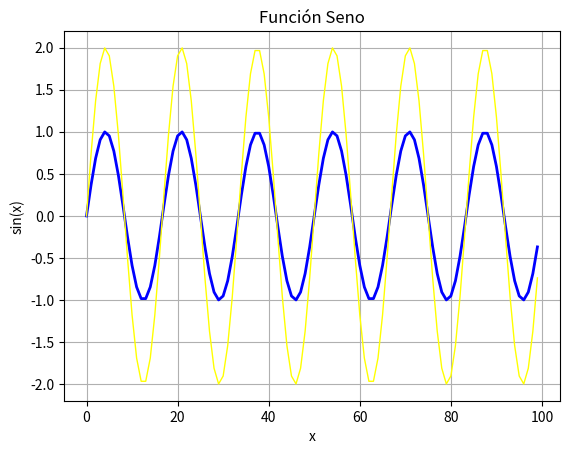

Python code for this plot:
import numpy as np
import pandas as pd
import matplotlib.pyplot as plt
# a) Cree el siguiente par de vectores:
a = np.array([3.1 , 1 , -0.5, -3.2, 6 ])
b= np.array([ 1, 3 , 2.2 , 5.1, 1 ])
print("vestor a: ",a)
print("vestor b: ",b)

#b) Implemente la multiplicación escalar de a.b
#Para multiplicar dos vectores, ambos deben tener la misma longitud y contener elementos numéricos. 
# Usar una librería como NumPy facilita estas operaciones.

producto_punto = np.dot(a,b)
print("Producto_punto entre a y b: ",producto_punto)

#c) Implemente la multiplicación punto a punto de a.b
multiplicacion = np.multiply(a,b)
print("multiplicaion punto a punto: ",multiplicacion)

#d construya la matriz 
A = np.array([[2,-1,-3],[4,1.5,-2.5],[7.3,-0.9,0.2]])
print("Matriz A: \n",A)

# e) transpuesta 
transp = A.T
print("Transpuesta: \n",transp)

#f) 
# 1. numpy.ones
ones = np.ones((5))
print("Array lleno de unos: ", ones)

# 2. numpy.round
array = np.array([1.234, 5.678, 9.101])
redondeado = np.round(array, 1)
print("Array redondeado a 1 decimal: ",redondeado)

# 3. numpy.ceil
array_1 = np.array([1.2, 2.5, 3.7])
ceiled = np.ceil(array_1)
print("Array redondeado hacia arriba: ",ceiled)

# 4. numpy.floor
array_2 = np.array([1.8, 2.5, 3.7])
floored = np.floor(array_2)
print("Array redondeado hacia abajo: ",floored)

# g)Acceda al valor de la primera fila,
#  tercera columna de la matriz A, imprímalo en consola
valorA = A[0,2]
print("Valor A(3,2): ",valorA)

# h)
print("segunda fila de la matriz A: ",A[1])

#i) 
print("dimensiones de A: ",A.ndim)

# j) 
rango_1 = np.arange(0,100)
seno = np.sin(np.pi*rango_1*0.12)

fig, ax = plt.figure(), plt.axes()

ax.plot(rango_1, seno, label='sin(x)', color='blue', linestyle='-', linewidth=2)
ax.plot(rango_1, seno*2, label='sin(x)', color='yellow', linestyle='-', linewidth=1)
ax.set_title('Función Seno')
ax.set_xlabel('x')
ax.set_ylabel('sin(x)')
ax.grid()

plt.show()


